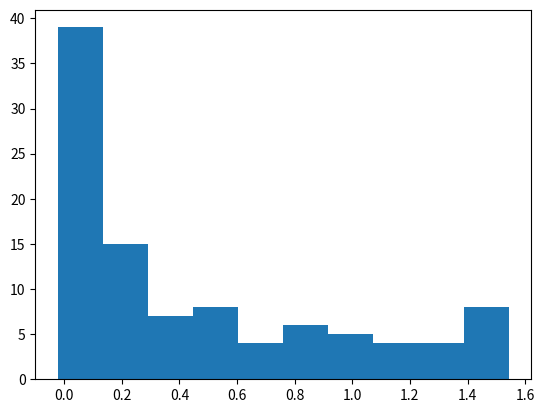

Source code (Python):
import random
import statistics as sta
import matplotlib.pyplot as plt

def CVCalc(data):
    ''' Calculation of the Cofficient of Variation.
        data: Input data
    '''
    return sta.stdev(data) / sta.mean(data)

# Population data
PopData = list()
# Random seed
random.seed(5)
N = 100

# Gathering N-random numbers
for _ in range(N):
    # Getting a random number between 0..10
    DataItem = random.random() * 10
    PopData.append(DataItem)

# Calculating of coefficient of variation of the population data
CVPopData = CVCalc(PopData)
print(f'Coefficient of variation on Population Data: {CVPopData}')

JackVal = list()
PseudoVal = list()

# Initializing the JackKnife sub-sampling with 0-value
for _ in range(N - 1):
    JackVal.append(0)

# Initializing the Pseudo values sub-sampling with 0-value
for _ in range(N):
    PseudoVal.append(0)

# Looping for N-Pseudo values
for i in range(N):
    # Looping for N-1 sub-sampling items
    for j in range(N - 1):
        if (j < i):
            JackVal[j] = PopData[j]
        elif (j > i):
            JackVal[j - 1] = PopData[j]
    # Calculating the dispersion of the CV* with resampling-CV
    PseudoVal[i] = N * CVPopData - (N - 1) * CVCalc(JackVal)

# Show the population dispersion
plt.hist(PseudoVal)
plt.show()

# Show the statistics data
print(f'Mean: {sta.mean(PseudoVal)}')
print(f'Variance: {sta.variance(PseudoVal)}')
print(f'JackKnife Variance: {sta.variance(PseudoVal) / N}')
